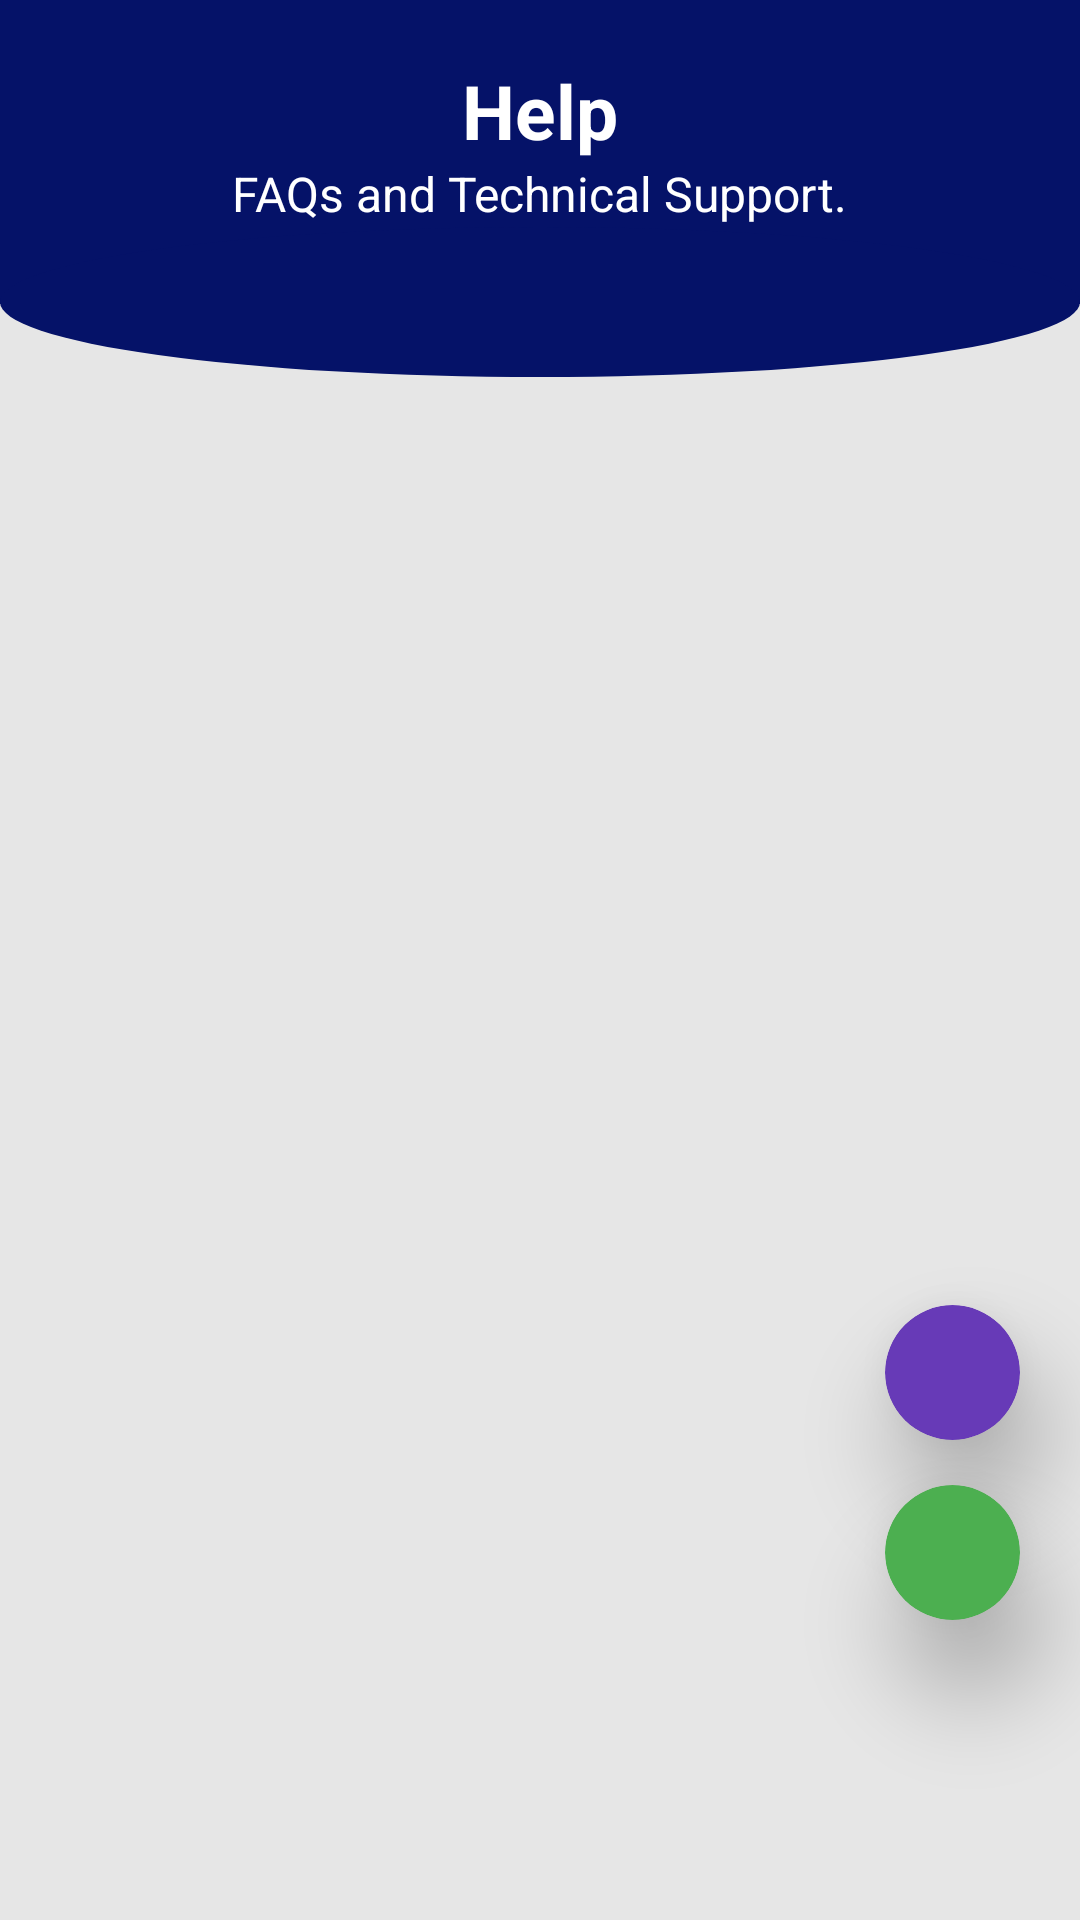

Produce the Android XML layout that renders to this screen, including the resource entries it uses.
<!-- AndroidManifest.xml: application theme Theme.RoboTrader -->
<!-- res/layout/fragment_help.xml -->
<?xml version="1.0" encoding="utf-8"?>
<RelativeLayout xmlns:android="http://schemas.android.com/apk/res/android"
    xmlns:tools="http://schemas.android.com/tools"
    android:layout_width="match_parent"
    android:layout_height="match_parent"
    android:background="?attr/backgroundColor"
    xmlns:app="http://schemas.android.com/apk/res-auto">

    <RelativeLayout
        android:visibility="visible"
        android:id="@+id/selected_bot_header"
        android:layout_width="match_parent"
        android:layout_height="wrap_content">

        <RelativeLayout
            android:id="@+id/top_layout"
            android:layout_width="match_parent"
            android:layout_height="wrap_content"
            android:background="@color/blue_dark"
            android:paddingBottom="26dp">

            <TextView
                android:layout_marginTop="20dp"
                android:id="@+id/page"
                android:layout_width="wrap_content"
                android:layout_height="wrap_content"
                android:layout_centerHorizontal="true"
                android:text="Help"
                android:textAlignment="center"
                android:textColor="@color/white"
                android:textSize="25dp"
                android:textStyle="bold" />

            <TextView
                android:layout_width="wrap_content"
                android:layout_height="wrap_content"
                android:layout_below="@+id/page"
                android:layout_centerInParent="true"
                android:text="FAQs and Technical Support."
                android:textColor="@color/white"
                android:textSize="16sp"
                />


        </RelativeLayout>

        <RelativeLayout
            android:id="@+id/bellow_top_layout"
            android:layout_width="wrap_content"
            android:layout_height="wrap_content"
            android:layout_below="@id/top_layout"
            android:layout_marginTop="-26dp"
            android:background="@drawable/back" />


        <androidx.core.widget.NestedScrollView
            android:layout_width="match_parent"
            android:layout_height="wrap_content"
            android:layout_below="@+id/bellow_top_layout">

            <androidx.recyclerview.widget.RecyclerView
                android:id="@+id/faq_recyclerView"
                android:layout_width="match_parent"
                android:layout_height="wrap_content"
                android:layout_below="@+id/label"
                android:orientation="vertical"
                app:layoutManager="androidx.recyclerview.widget.LinearLayoutManager"
                tools:listitem="@layout/faq_layout" />

        </androidx.core.widget.NestedScrollView>
    </RelativeLayout>

    <androidx.cardview.widget.CardView
        android:id="@+id/web_btn"
        android:layout_width="45dp"
        android:layout_height="45dp"
        android:layout_alignParentBottom="true"
        android:layout_alignParentRight="true"
        android:layout_marginBottom="160dp"
        android:layout_above="@+id/whatsapp_btn"
        android:backgroundTint="@color/purple"
        android:layout_marginEnd="20dp"
        app:cardElevation="20dp"
        app:cardCornerRadius="200dp">
        <ImageView
            android:layout_width="match_parent"
            android:layout_height="match_parent"
            android:src="@drawable/ic_baseline_video_library_24"/>
    </androidx.cardview.widget.CardView>

    <androidx.cardview.widget.CardView
        android:id="@+id/whatsapp_btn"
        android:layout_width="45dp"
        android:layout_height="45dp"
        android:layout_alignParentBottom="true"
        android:layout_alignParentRight="true"
        android:layout_marginBottom="100dp"
        android:layout_marginEnd="20dp"
        app:cardElevation="20dp"
        android:backgroundTint="@color/green"
        app:cardCornerRadius="100dp">
        <ImageView
            android:layout_width="match_parent"
            android:layout_height="match_parent"
            android:src="@drawable/ic_baseline_whatsapp_24"/>
    </androidx.cardview.widget.CardView>

</RelativeLayout>
<!-- res/layout/faq_layout.xml (included above) -->
<?xml version="1.0" encoding="utf-8"?>
<RelativeLayout xmlns:android="http://schemas.android.com/apk/res/android"
    xmlns:app="http://schemas.android.com/apk/res-auto"
    xmlns:tools="http://schemas.android.com/tools"
    android:layout_width="wrap_content"
    android:layout_height="wrap_content">

    <androidx.cardview.widget.CardView
        android:layout_width="match_parent"
        android:layout_height="wrap_content"
        app:cardUseCompatPadding="true"
        app:cardCornerRadius="8dp"
        android:backgroundTint="@color/white"
        android:foreground="?attr/selectableItemBackground">
        <RelativeLayout
            android:layout_margin="10dp"
            android:layout_width="match_parent"
            android:layout_height="wrap_content"
            android:orientation="horizontal">

            <LinearLayout
                android:layout_width="wrap_content"
                android:layout_height="wrap_content"
                android:layout_marginStart="10dp"
                android:orientation="vertical"
                android:layout_marginEnd="30dp"
                android:layout_gravity="center_vertical">
                <TextView
                    android:id="@+id/title"
                    android:layout_width="wrap_content"
                    android:text="Why is my app crashing every time i press start?"
                    android:textColor="?attr/textColorMuted"
                    android:textStyle="bold"
                    android:textSize="16dp"
                    android:gravity="center"
                    android:layout_height="wrap_content"/>

                <TextView
                    android:visibility="gone"
                    android:id="@+id/body"
                    android:layout_width="wrap_content"
                    android:text="There are Two possibilities, it is either you need to what so or what so"
                    android:textColor="?attr/textColor"
                    android:textSize="16dp"
                    android:padding="10dp"
                    android:background="?attr/colorPrimary"
                    android:layout_height="wrap_content"/>

            </LinearLayout>

            <ImageView
                android:visibility="visible"
                android:layout_alignParentEnd="true"
                android:layout_marginStart="10dp"
                android:id="@+id/down_arrow"
                android:layout_width="24dp"
                android:layout_height="24dp"
                android:src="@drawable/ic_baseline_keyboard_arrow_down_24"/>

            <ImageView
                android:visibility="gone"
                android:layout_alignParentEnd="true"
                android:layout_marginStart="10dp"
                android:id="@+id/up_arrow"
                android:layout_width="24dp"
                android:layout_height="24dp"
                android:src="@drawable/ic_baseline_keyboard_arrow_up_24"/>

        </RelativeLayout>
    </androidx.cardview.widget.CardView>
</RelativeLayout>
<!-- resources referenced by this layout -->
<resources>
  <color name="blue_dark">#051268</color>
  <color name="green">#4CAF50</color>
  <color name="purple">#673AB7</color>
  <color name="white">#FFFFFFFF</color>
  <!-- drawable back (drawable) -->
  <?xml version="1.0" encoding="utf-8"?>
  <shape android:shape="oval" xmlns:android="http://schemas.android.com/apk/res/android">
  <solid android:color="@color/blue_dark"/>
      <size android:height="50dp"
          android:width="500dp"/>
  </shape>
  <style name="Theme.RoboTrader" parent="Theme.MaterialComponents.Light.NoActionBar">
          
          <item name="colorPrimary">@color/blue_dark</item>
          <item name="colorPrimaryVariant">@color/white</item>
          <item name="colorOnPrimary">@color/white</item>
          
          <item name="colorSecondaryVariant">@color/blue_light</item>
          <item name="colorOnSecondary">@color/white</item>
          
          <item name="android:statusBarColor" tools:targetApi="l">@color/blue_dark</item>
          <item name="android:windowLightStatusBar" tools:targetApi="m">false</item>
          
  
          
          <item name="backgroundColor">@color/grey_light</item>
          <item name="backgroundColorMuted">@color/white</item>
          <item name="textColor">@color/white</item>
          <item name="textColorMuted">@color/blue_dark</item>
  
          <item name="android:windowActivityTransitions">true</item>
          <item name="android:windowEnterTransition">@transition/trans_anim</item>
          <item name="android:windowExitTransition">@transition/trans_anim</item>
          <item name="android:windowBackground">@color/blue_dark</item>
  
      </style>
  <color name="blue_light">#263AF2</color>
  <color name="grey_light">#E6E6E6</color>
</resources>
